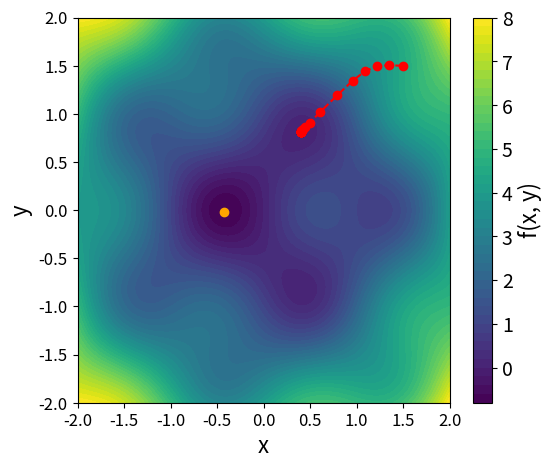

Generate this figure with matplotlib:
import numpy as np
import matplotlib.pyplot as plt


# Define a function with two parameters
def f(x, y):
    return np.sin(np.pi * x) * np.cos(np.pi * y) + (x**2 + y**2)


# Partial derivatives
def df_dx(x, y):
    return np.pi * np.cos(np.pi * x) * np.cos(np.pi * y) + 2 * x


def df_dy(x, y):
    return -np.pi * np.sin(np.pi * x) * np.sin(np.pi * y) + 2 * y


# Gradient descent implementation
def gradient_descent(learning_rate=0.05, max_iter=50, x_init=1.5, y_init=1.5):
    x, y = x_init, y_init  # Initial guess
    history = [(x, y)]  # Store descent path

    for _ in range(max_iter):
        grad_x = df_dx(x, y)  # Compute gradient
        grad_y = df_dy(x, y)
        x = x - learning_rate * grad_x  # Update step
        y = y - learning_rate * grad_y
        history.append((x, y))

        # Stop if gradient is small
        if np.sqrt(grad_x**2 + grad_y**2) < 1e-5:
            break

    return history


# Run gradient descent
history = gradient_descent()

# Plot function landscape and descent path
x_vals = np.linspace(-2, 2, 100)
y_vals = np.linspace(-2, 2, 100)
X, Y = np.meshgrid(x_vals, y_vals)
Z = f(X, Y)

# Find the indices of the minimum value
min_index = np.unravel_index(np.argmin(Z), Z.shape)
min_x = X[min_index]
min_y = Y[min_index]
min_value = Z[min_index]
print(f"Minimum value of f(x, y) is {min_value} at coordinates ({min_x}, {min_y})")

plt.figure(figsize=(6, 5))
plt.contourf(X, Y, Z, levels=50, cmap="viridis")
cbar = plt.colorbar()
cbar.set_label("f(x, y)", fontsize=16)
cbar.ax.tick_params(labelsize=14)

# Plot descent path
history_x = [point[0] for point in history]
history_y = [point[1] for point in history]
history_z = [f(x, y) for x, y in history]
plt.plot(
    history_x,
    history_y,
    color="red",
    marker="o",
    linestyle="dashed",
    label="Descent path",
)
plt.plot([min_x], [min_y], color="orange", marker="o")

plt.xticks(fontsize=12)
plt.yticks(fontsize=12)
plt.xlabel("x", fontsize=16)
plt.ylabel("y", fontsize=16)
# plt.legend()
# plt.title('Gradient Descent on f(x, y)')
plt.savefig("gradient.pdf", bbox_inches="tight", transparent=True, pad_inches=0)
# plt.show()
